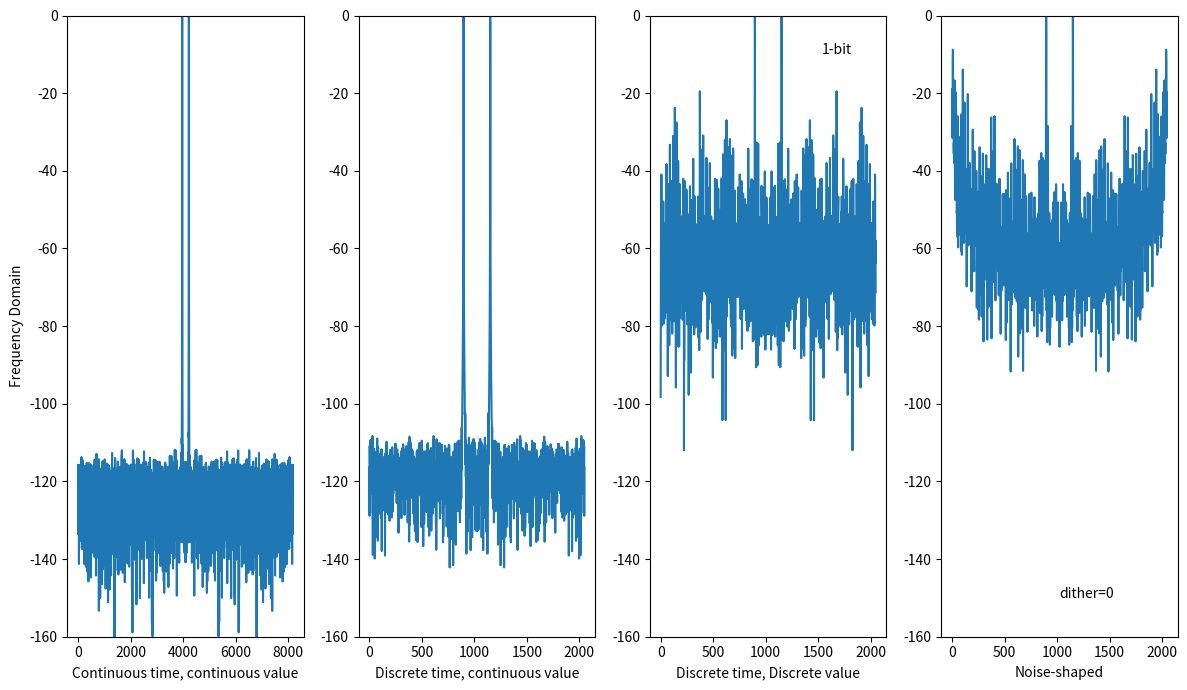

The script that saved this image:
#!/usr/bin/env python3

import numpy as np
import matplotlib.pyplot as plt

#- Create a time vector
N = 2**13
t = np.linspace(0,N,N)

#- Create the "continuous time" signal
fbin = 10
fm1 = 1/N*213
f1 = 1/64 - 1/N
fd = fm1
x_s = np.sin(2*np.pi*f1*t) + + 1/2**15*np.random.randn(N)

#----------------------------------------------
#- Model an ADC
#----------------------------------------------

## Sample
#- Sampling frequency is 1/nfs of the time vector
nfs = 4
x_sn = x_s[0::nfs]

bits = 1
y_sn = np.round(x_sn*2**bits)/2**bits

dither = 0
M = len(x_sn)
y_sd = np.zeros(M)
x = np.zeros(M)
for n in range(1,M):
    x[n] = x_sn[n-1] + (x_sn[n]-y_sd[n-1])
    y_sd[n] = np.round(x[n]*2**bits  + dither*np.random.randn()/4)/2**bits

#- Remove the first samples to get rid of the initial
# settling
y_sd = y_sd[2:]

#----------------------------------------------
# Plot spectrum
#----------------------------------------------
def freqDomain(x):
    N = len(x)
    # Use hanning window to prevent FFT bin energy spread
    w = np.hanning(N+1)

    # Convert to frequency domain
    X= np.fft.fftshift(np.fft.fft(np.multiply(w[0:N],x)))

    # Normalize to max output power
    X = X/np.max(np.abs(X[int(N/4):N-int(N/4)]))
    return X
X_s = freqDomain(x_s)
X_sn = freqDomain(x_sn)
Y_sn = freqDomain(y_sn)
Y_sdn = freqDomain(y_sd )

plt.subplot(1,4,1)
plt.plot(20*np.log10(np.abs(X_s)))
plt.xlabel("Continuous time, continuous value")
plt.ylabel("Frequency Domain")
plt.ylim(-160,0)
plt.subplot(1,4,2)
plt.plot(20*np.log10(np.abs(X_sn)))
plt.xlabel("Discrete time, continuous value")
plt.ylim(-160,0)
plt.subplot(1,4,3)
plt.plot(20*np.log10(np.abs(Y_sn)))
plt.xlabel("Discrete time, Discrete value")
plt.text(np.round((1-1/4)*N/nfs),-10,str(bits) + "-bit")

plt.ylim(-160,0)
plt.subplot(1,4,4)
plt.plot(20*np.log10(np.abs(Y_sdn)))
#plt.plot(y_sd)
plt.xlabel("Noise-shaped")
plt.text(np.round((1-1/2)*N/nfs),-150,"dither=" + str(dither))
plt.ylim(-160,0)

fig = plt.gcf()
fig.set_size_inches(12, 7)
plt.tight_layout()
plt.savefig(f"l6_sd_d{dither}_b{bits}.pdf")
#plt.show()
